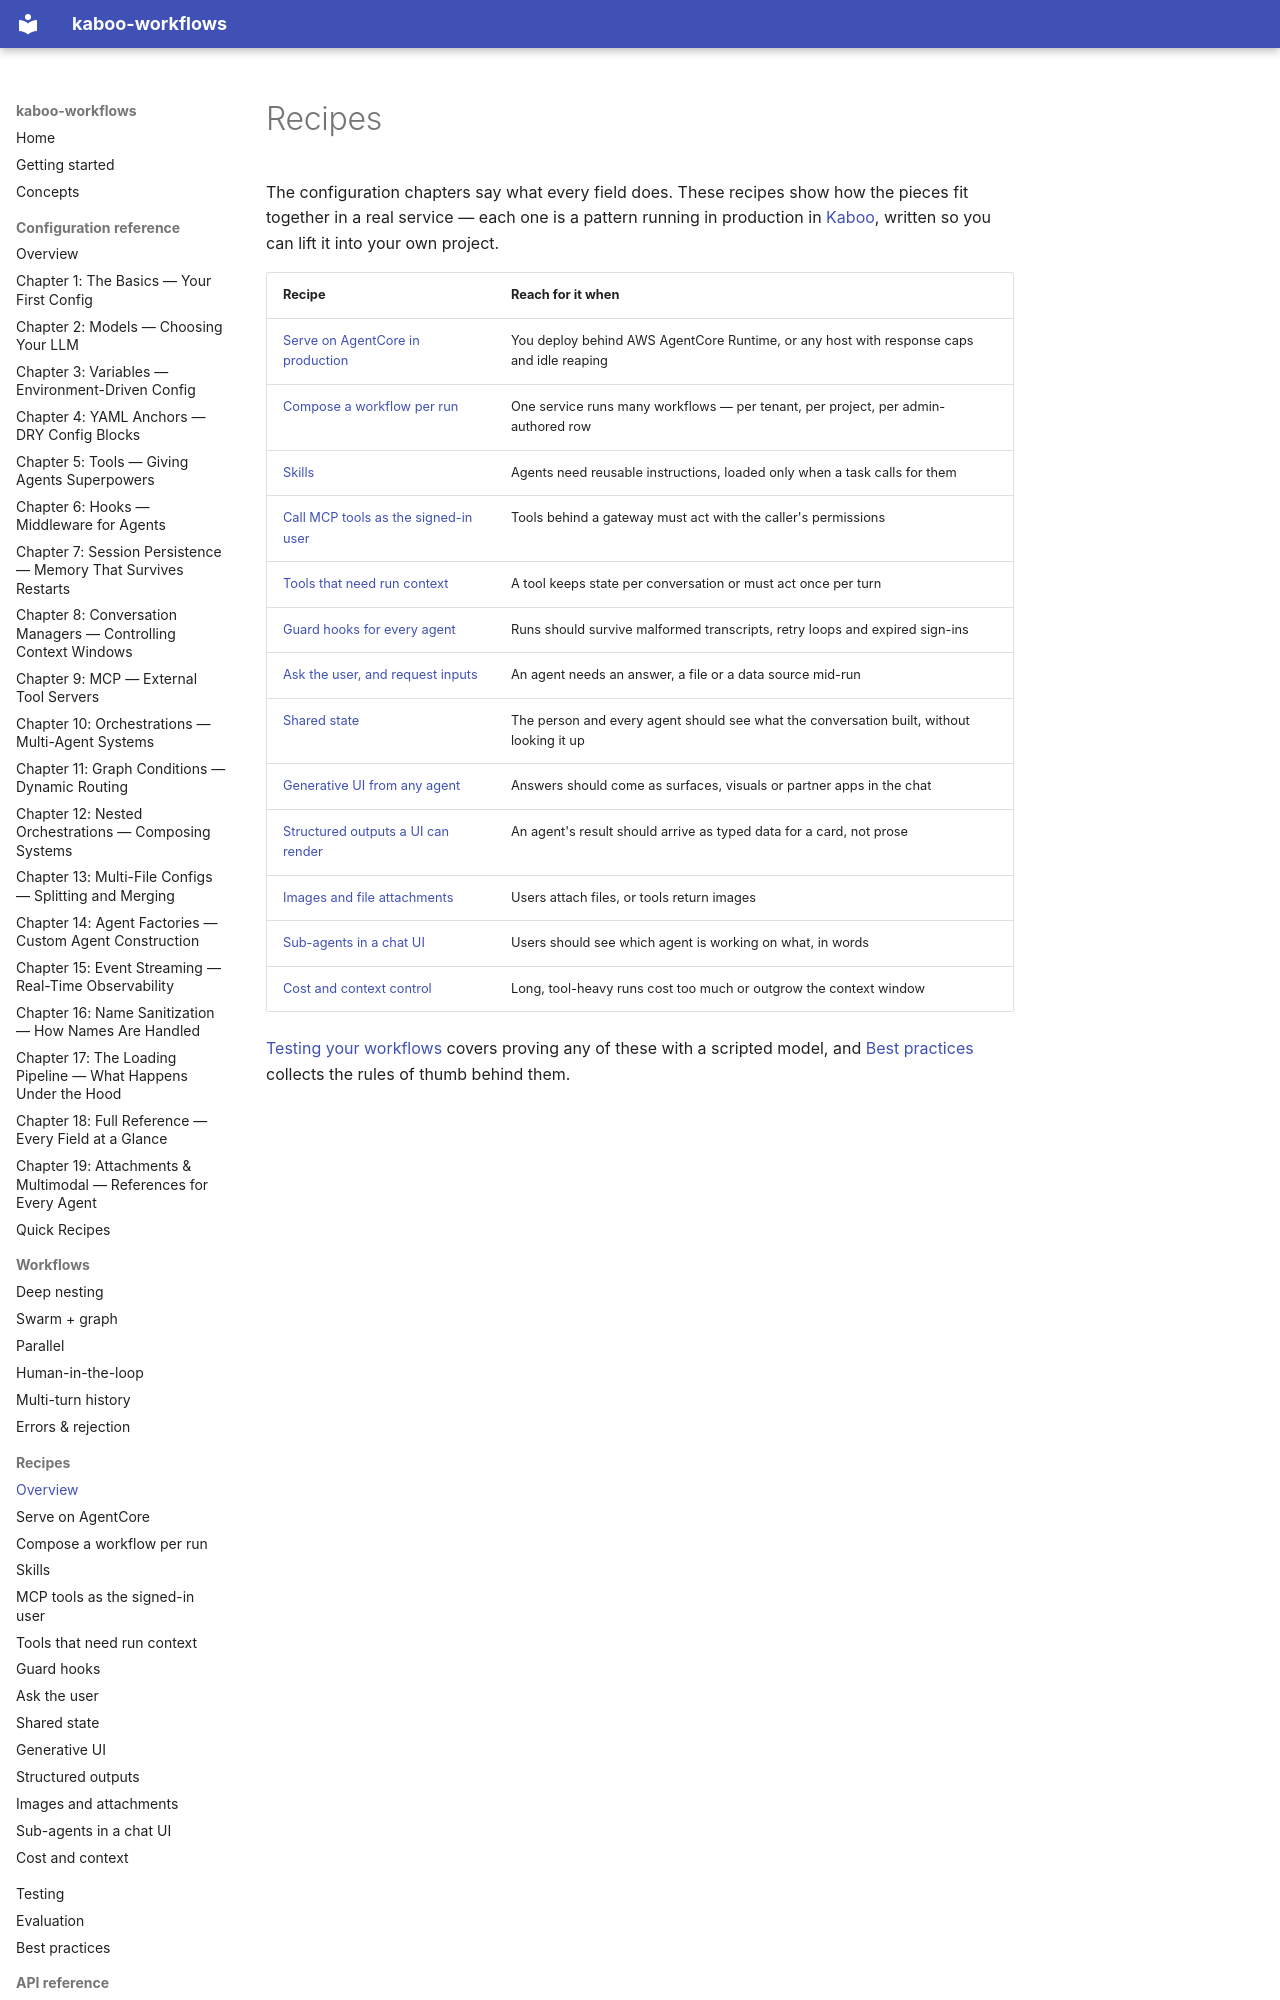

repository: gl-pgege/kaboo-workflows · page: recipes/index.html · generator: mkdocs

# Recipes

The configuration chapters say what every field does. These recipes show how
the pieces fit together in a real service — each one is a pattern running in
production in [Kaboo](https://gl-pgege.github.io/kaboo-docs/), written so you
can lift it into your own project.
